Dataset: VSVCabelControl.v1i.clip (GitHub, MrJacob252/VSV_cable_control). Classes: fail, pass.

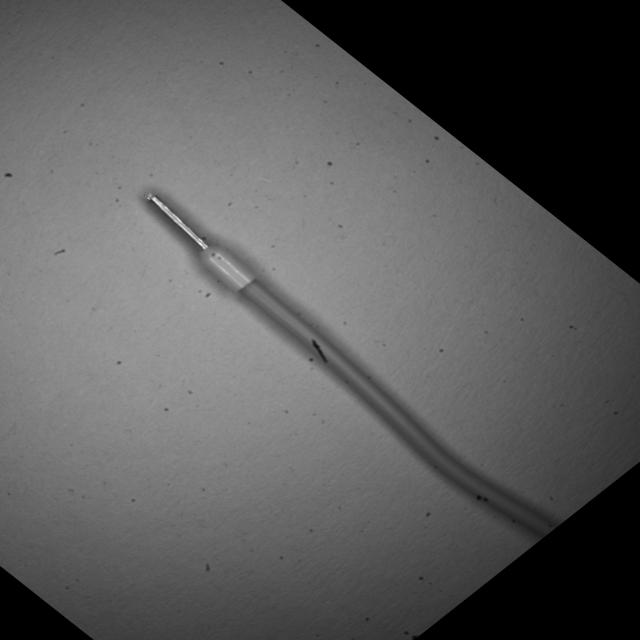
Label: pass

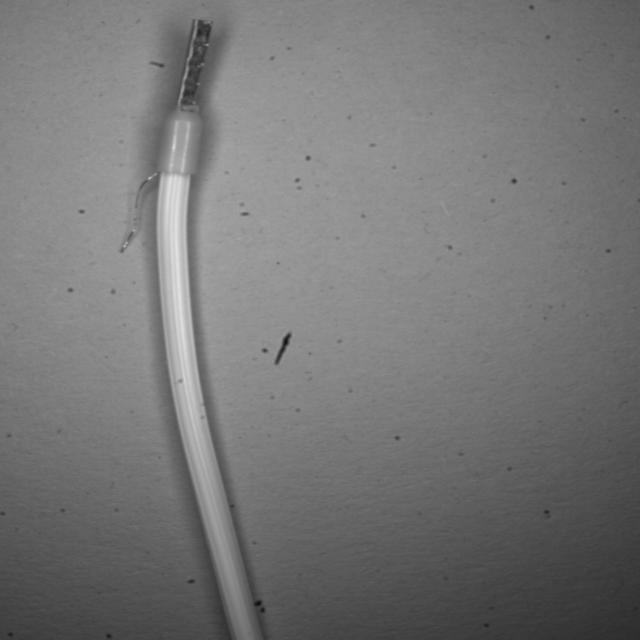
Label: fail

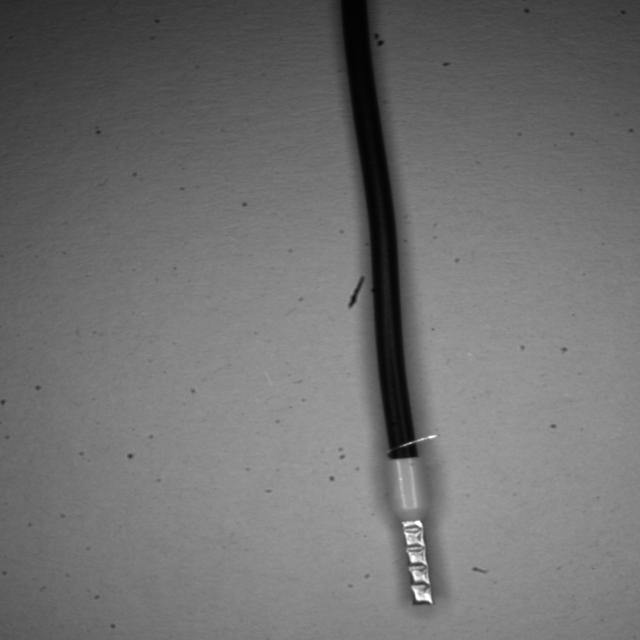
Label: fail

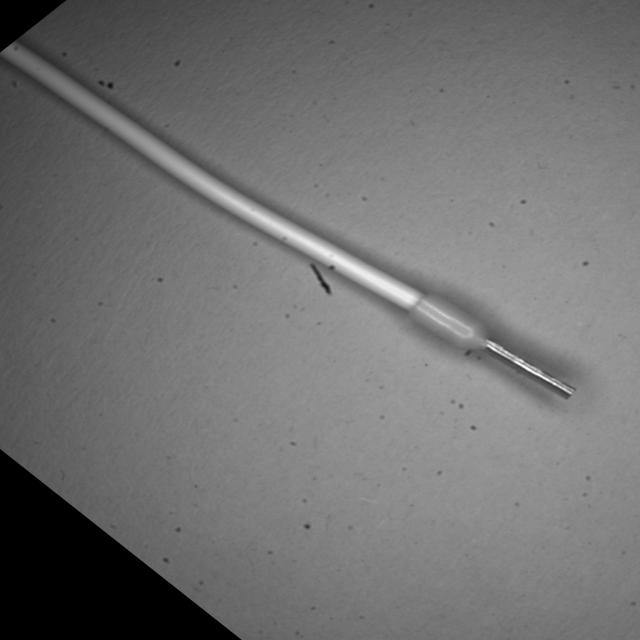
Label: pass

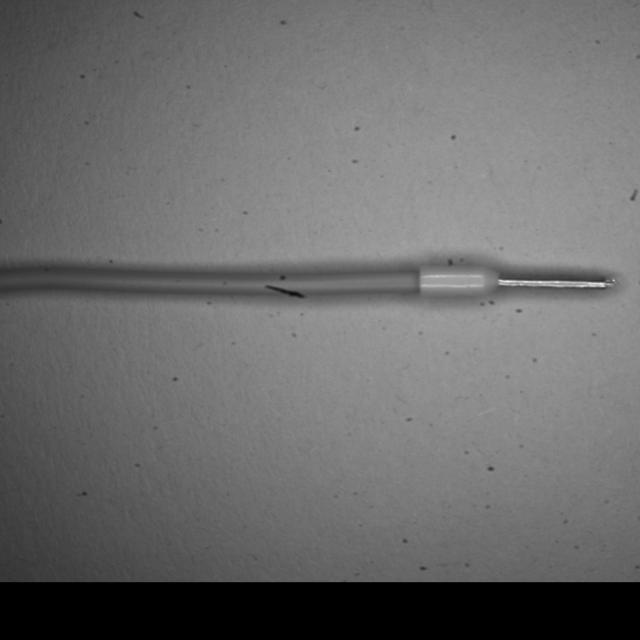
Label: pass
